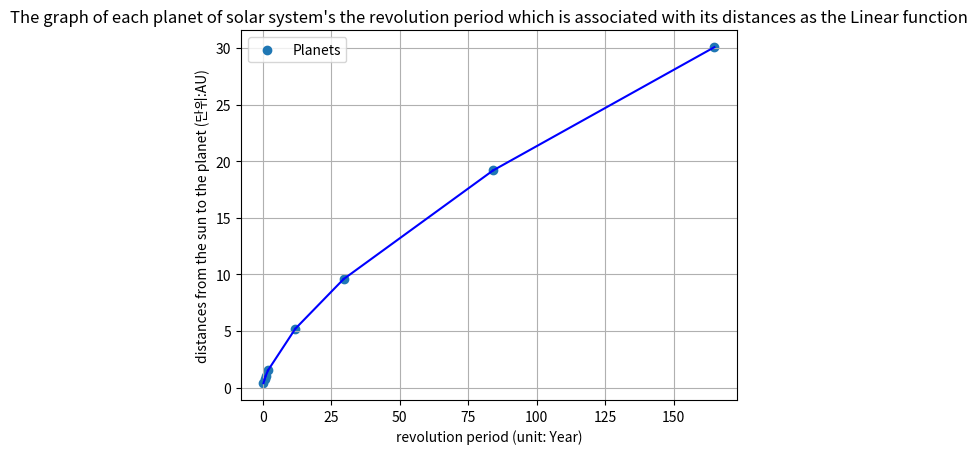

This figure's Python source:
import matplotlib.pyplot as plt

# data([공전 주기(년), 평균 거리(AU)])
planet_data = {
    "Mercury": [0.24, 0.39],
    "Venus": [0.62, 0.72],
    "Earth": [1.0, 1.0],
    "Mars": [1.88, 1.52],
    "Jupiter": [11.86, 5.20],
    "Saturn": [29.46, 9.58],
    "Uranus": [84.01, 19.18],
    "Neptune": [164.8, 30.07]
}

periods = []
distances = []
for planet, data in planet_data.items():
    period, distance = data
    periods.append(period)
    distances.append(distance)

plt.scatter(periods, distances, label='Planets')

for i in range(len(periods) - 1):
    plt.plot([periods[i], periods[i+1]], [distances[i], distances[i+1]], 'b-')

plt.xlabel('revolution period (unit: Year)')
plt.ylabel('distances from the sun to the planet (단위:AU)')
plt.title("The graph of each planet of solar system's the revolution period which is associated with its distances as the Linear function")
plt.grid(True)
plt.legend()
plt.show()
print("1AU = 149,597,870.7 km (distances from sun to the earth.), about 0.15 billion killometers.")
time = 149597870.7
for planet, data in planet_data.items():    
    per, dis = data
    print(f"[ {planet} ]: A cycle of revolve : {per} year(s) | distance from the sun: {dis}AU -> {round(dis * time, 2)} km")
